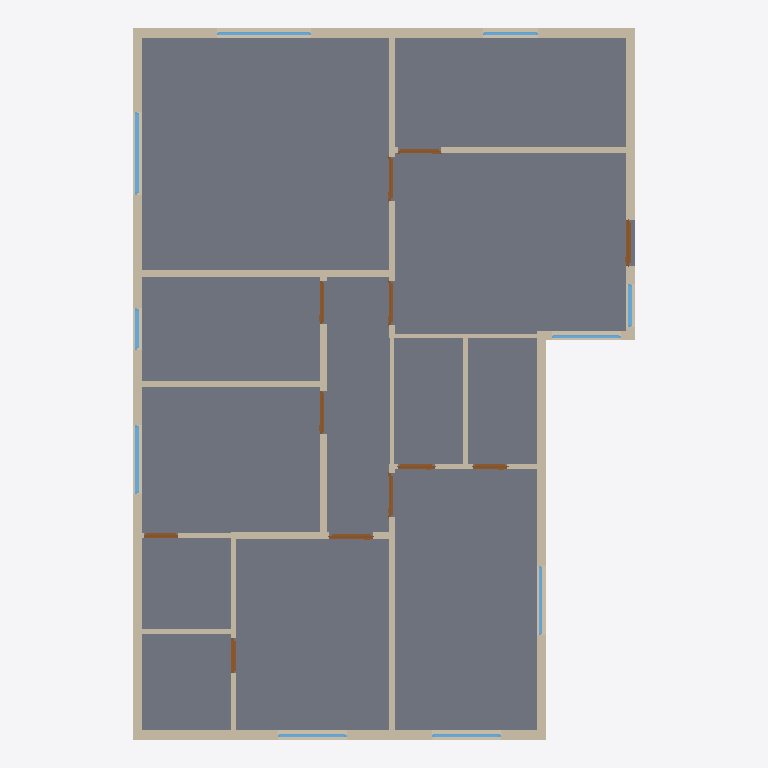
Plan cut of the same IFC building model at storey 'GROUND FLOOR' (level 0.00 m, cut at 1.40 m), seen from above with north up, elements coloured by IFC class: 20 walls (beige), 12 doors (brown), 10 windows (light blue), 1 slab (grey). Cut surfaces are drawn darker.
Extent 10.9 m × 15.5 m × 3.2 m (x, y, z). Storeys (1): GROUND FLOOR at 0.00 m. Elements (46): 20 IfcWall, 13 IfcWindow, 12 IfcDoor, 1 IfcSlab.

HEADER;
FILE_DESCRIPTION(('ViewDefinition[DesignTransferView]'),'2;1');
FILE_NAME('/dev/null','2026-11-20T08:28:04+05:30',(''),(''),'IfcOpenShell 0.9.0.post1','IfcOpenShell 0.9.0.post1','Nobody');
FILE_SCHEMA(('IFC4'));
ENDSEC;
DATA;
#1=IFCPROJECT('0uwZE6a1v11xpgN2N_Y1rw',$,'VILLA 3000',$,$,$,$,(#10),#5);
#12=IFCSITE('39VwCFBqLFfQBb$36oqD5C',$,'Site',$,$,$,$,$,$,$,$,$,$,$);
#13=IFCBUILDING('1m5F1JLW1Fh8YJNCci2Gyx',$,'VILLA 3000',$,$,$,$,$,$,$,$,$);
#16=IFCBUILDINGSTOREY('2agIkCM8b10RcUIZdhz1NE',$,'GROUND FLOOR',$,$,$,$,$,$,0.0);
#3181=IFCSLAB('37hDXBkV50FvyANFRJS3Uz',$,'GROUND SLAB',$,$,#3192,#3187,$,.FLOOR.);
#28=IFCWALL('3_K2dwqTb1F90qDMRnITdl',$,'W001',$,$,#40,#34,$,$);
#263=IFCWALL('2SqimwDEfEJxHiMT651LNb',$,'W010',$,$,#274,#269,$,$);
#211=IFCWALL('1iafgJ3Wj3aBmoRoRZyb$C',$,'W008',$,$,#222,#217,$,$);
#523=IFCWALL('1H8zUYPs1EERqLMn$5ZORU',$,'W020',$,$,#534,#529,$,$);
#237=IFCWALL('2aXIibQBH0UvAC$RYgBhDq',$,'W009',$,$,#248,#243,$,$);
#315=IFCWALL('14sotg7Aj9KR4sB_brNOOI',$,'W012',$,$,#326,#321,$,$);
#159=IFCWALL('0TLofe0Xv1L9jFeEZU_63U',$,'W006',$,$,#170,#165,$,$);
#107=IFCWALL('1J9tWclXDATBmO72XwPsj4',$,'W004',$,$,#118,#113,$,$);
#81=IFCWALL('0SZGzZ3TD0IxGrimxU9z8g',$,'W003',$,$,#92,#87,$,$);
#289=IFCWALL('2hJ7wnxzv6nOhxTBLrRIAZ',$,'W011',$,$,#300,#295,$,$);
#393=IFCWALL('17RPQjXYL0iPNRljAgakyH',$,'W015',$,$,#404,#399,$,$);
#55=IFCWALL('3Bi6SMIa9FQABCC35dih_g',$,'W002',$,$,#66,#61,$,$);
#471=IFCWALL('1V_3n5bhv3rPPAYf8NLh7W',$,'W018',$,$,#482,#477,$,$);
#185=IFCWALL('1wW3baNDz3U8qSUf3uSSsr',$,'W007',$,$,#196,#191,$,$);
#341=IFCWALL('2qUb8h1r13eRNZsX6CwKD7',$,'W013',$,$,#352,#347,$,$);
#133=IFCWALL('1Yh8ACVcbAzuKi3uRL4lFm',$,'W005',$,$,#144,#139,$,$);
#367=IFCWALL('3EkxER1gjC2eUtWjHppD28',$,'W014',$,$,#378,#373,$,$);
#497=IFCWALL('3Ywzsnksz5Q97_b_0ZX0k_',$,'W019',$,$,#508,#503,$,$);
#2782=IFCWINDOW('0w43mmEPfADw8a3_VnqdiJ',$,'w12',$,$,#2793,#2788,$,1500.0,1800.0,$,$,$);
#419=IFCWALL('1xOPzVkmf4BexqwdXWIo5y',$,'W016',$,$,#430,#425,$,$);
#2703=IFCWINDOW('3hA9$UVKL48AZ$5Z3dW7ju',$,'w11',$,$,#2714,#2709,$,1500.0,2050.0,$,$,$);
#445=IFCWALL('1T48mS$RfEcfFo0JjKlP0A',$,'W017',$,$,#456,#451,$,$);
#2150=IFCWINDOW('0BXvlbUfX1tw$Eq61i6bzM',$,'w4',$,$,#2161,#2156,$,1500.0,1500.0,$,$,$);
#635=IFCDOOR('1LPqkhGlnBqRozU0WFG_y3',$,'d1',$,$,#646,#641,$,2400.0,1000.0,$,$,$);
#1289=IFCDOOR('2sA88IQTb2jB9sQYcttLQ_',$,'d7',$,$,#1300,#1295,$,2100.0,950.0,$,$,$);
#1913=IFCWINDOW('3c$XEig_zA3uCZcIOj5foV',$,'w1',$,$,#1924,#1919,$,1500.0,1500.0,$,$,$);
#1992=IFCWINDOW('08VG7VeYb89gw4Dm2HZcKn',$,'w2',$,$,#2003,#1998,$,1500.0,1500.0,$,$,$);
#2308=IFCWINDOW('077gTrwy1CBhn4mg73VveG',$,'w6',$,$,#2319,#2314,$,1500.0,1500.0,$,$,$);
#2466=IFCWINDOW('24IoYtK3XC3hPoBxNcNnba',$,'w8',$,$,#2477,#2472,$,1500.0,1500.0,$,$,$);
#962=IFCDOOR('1vU6Jn9cDEefT9KQfU6n5r',$,'d4',$,$,#973,#968,$,2100.0,800.0,$,$,$);
#744=IFCDOOR('2lcO7bQivDau4ZHsM65c8p',$,'d2',$,$,#755,#750,$,2100.0,950.0,$,$,$);
#1616=IFCDOOR('1Fo7cxSD116RDTtoNpEXaQ',$,'d10',$,$,#1627,#1622,$,2100.0,950.0,$,$,$);
#1834=IFCDOOR('3aGtGXXdD5qfmSglzqJhak',$,'d12',$,$,#1845,#1840,$,2100.0,950.0,$,$,$);
#1507=IFCDOOR('0kr9X4VJrFeAkUEQ9v5xS7',$,'d9',$,$,#1518,#1513,$,2100.0,950.0,$,$,$);
#1071=IFCDOOR('1SF5j4bhr7R9Ppq4gQCA3V',$,'d5',$,$,#1082,#1077,$,2100.0,950.0,$,$,$);
#1725=IFCDOOR('2I_$BdLZrDwBRkT0x8oB7n',$,'d11',$,$,#1736,#1731,$,2100.0,950.0,$,$,$);
#853=IFCDOOR('1kV7uTVAX5HfsPSg6M$L7p',$,'d3',$,$,#864,#859,$,2100.0,750.0,$,$,$);
#2545=IFCWINDOW('3R$xFCii56dOJbN_WedjWW',$,'w9',$,$,#2556,#2551,$,1500.0,950.0,$,$,$);
#1398=IFCDOOR('3D7_R0yIH918fRsv_a_7hB',$,'d8',$,$,#1409,#1404,$,2100.0,750.0,$,$,$);
#2624=IFCWINDOW('3Qe5GPbODB6ead0wk4qd31',$,'w10',$,$,#2635,#2630,$,1200.0,1200.0,$,$,$);
#1180=IFCDOOR('0fJeB4kfLET9zSBTVJztl7',$,'d6',$,$,#1191,#1186,$,2100.0,750.0,$,$,$);
#2861=IFCWINDOW('3A0AnKeD94fAO4GX8j2pVe',$,'w13',$,$,#2872,#2867,$,1500.0,900.0,$,$,$);
ENDSEC;
